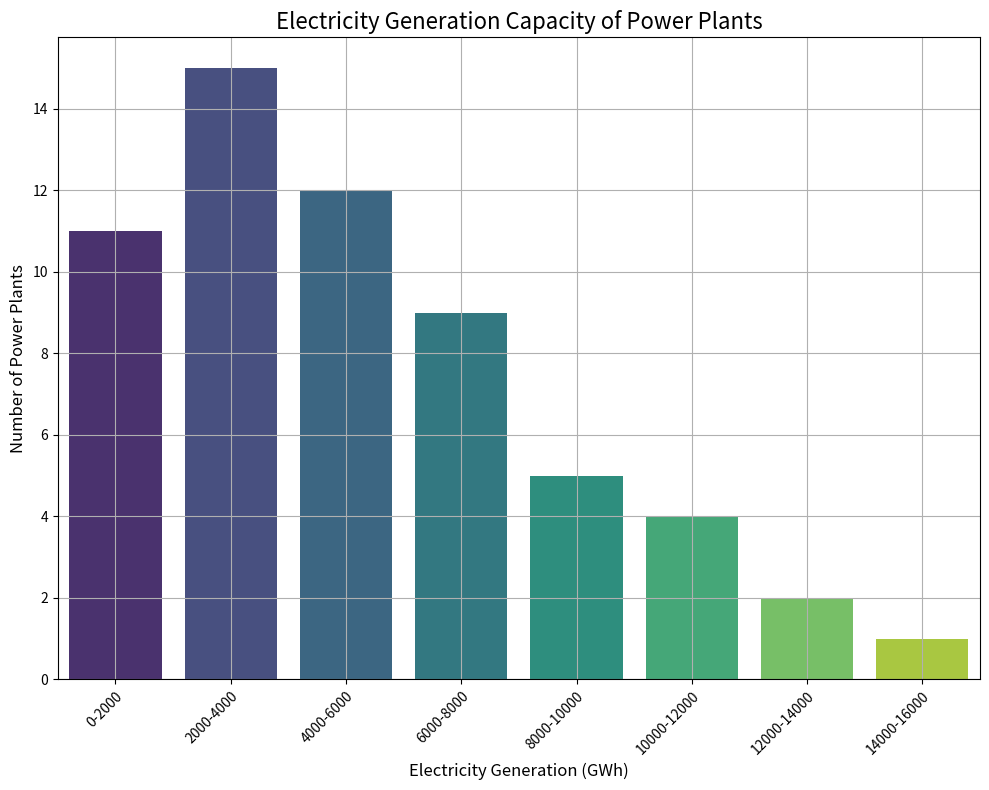

Python code for this plot: (Note: this script raises an exception after producing the figure.)
import matplotlib.pyplot as plt
import seaborn as sns

# Data Processing
data_labels = ['Electricity Generation (GWh)', 'Number of Power Plants']
line_labels = ['0-2000', '2000-4000', '4000-6000', '6000-8000', '8000-10000', 
               '10000-12000', '12000-14000', '14000-16000']
data = [11, 15, 12, 9, 5, 4, 2, 1]

# Plotting
plt.figure(figsize=(10, 8))
ax = plt.subplot()

# Using Seaborn to plot histogram
sns.barplot(x=line_labels, y=data, ax=ax, palette="viridis")

# Add grid
ax.grid(True)

# Axis labels and title
ax.set_xlabel(data_labels[0], fontsize=12)
ax.set_ylabel(data_labels[1], fontsize=12)
plt.title('Electricity Generation Capacity of Power Plants', fontsize=16)

# Rotate x-axis labels if too long
ax.set_xticklabels(ax.get_xticklabels(), rotation=45, ha="right", fontsize=10, wrap=True)

# Automatically adjust subplot params for the figure to fit into the subplot area
plt.tight_layout()

# Save the figure
save_path = '/cpfs01/user/liuqi/workspace/plotchart/data-300/histogram/png/186.png'
plt.savefig(save_path, format='png', dpi=300)

# Clear current figure state
plt.clf()
